2-way image classification set "AugTrainTest" from GitHub (mustafameh/ASDScanPath); label vocabulary: control, patient.

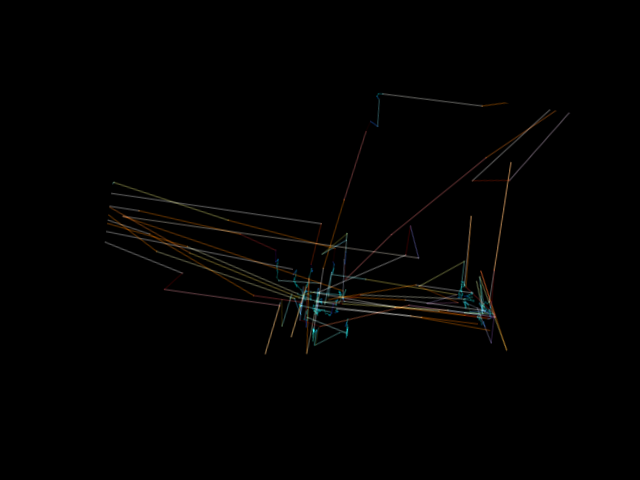
Label: patient

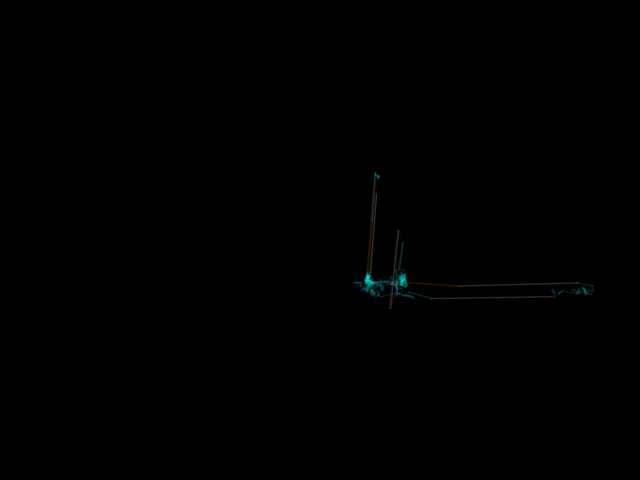
Label: control

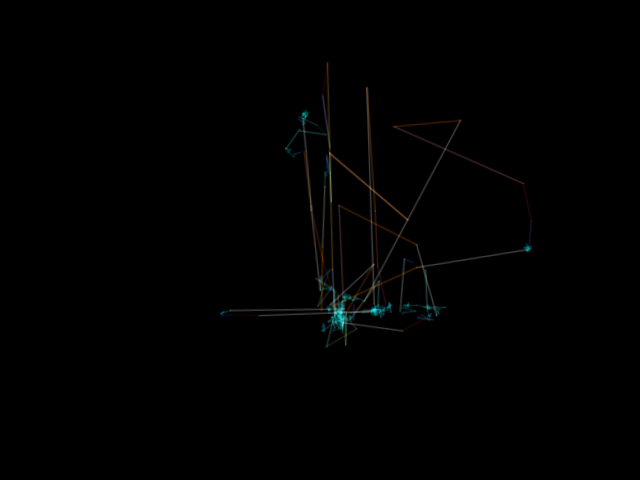
Label: patient

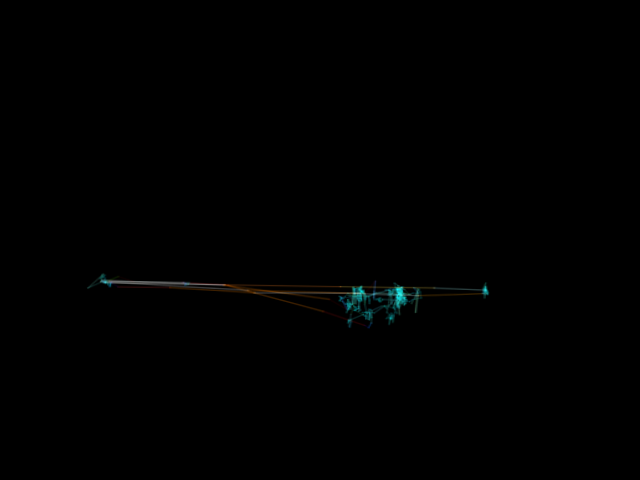
Label: control

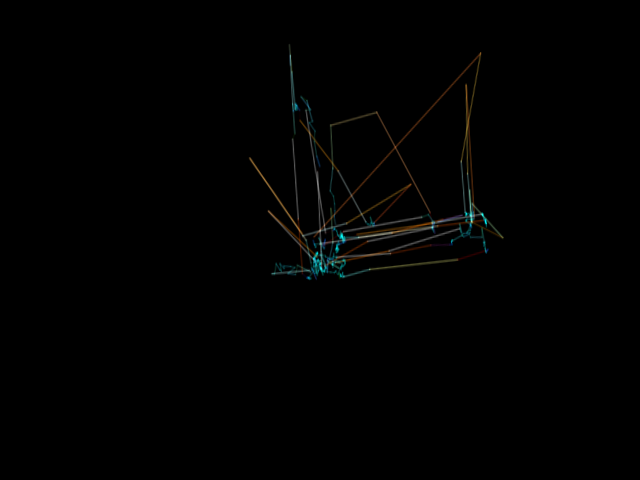
Label: patient

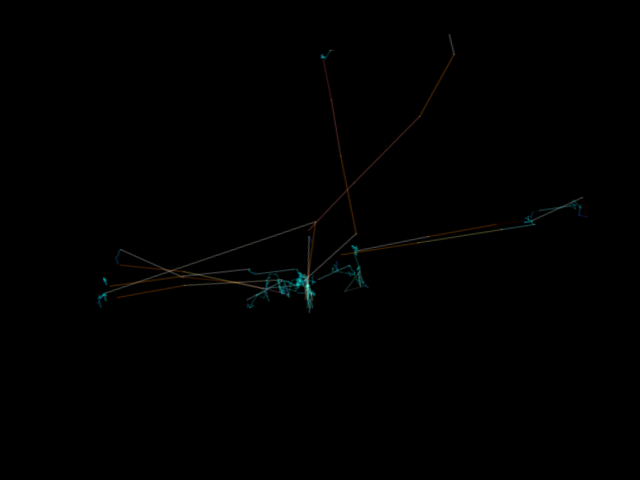
Label: control
